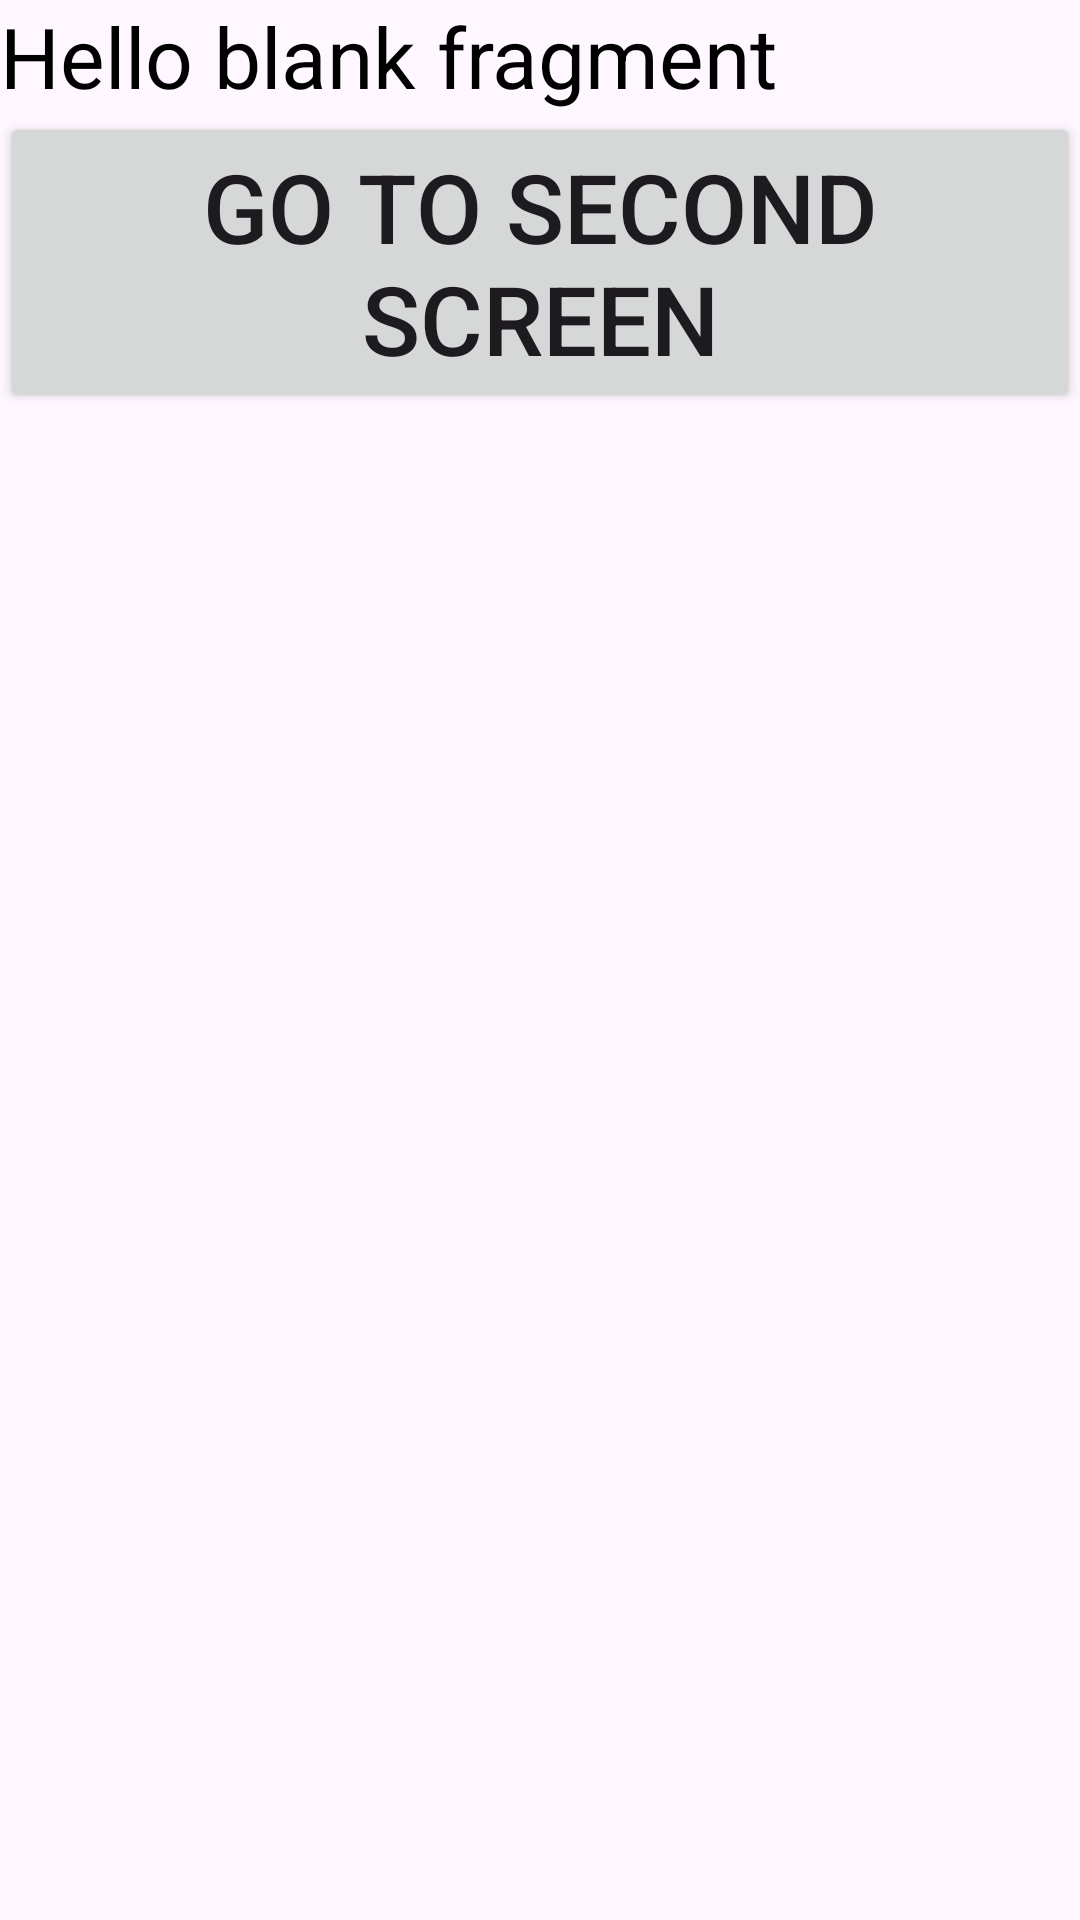

Layout XML and referenced resources for this Android screen:
<!-- AndroidManifest.xml: application theme Theme.Lesson2_M3 -->
<!-- res/layout/fragment_detail.xml -->
<?xml version="1.0" encoding="utf-8"?>
<LinearLayout xmlns:android="http://schemas.android.com/apk/res/android"
    xmlns:tools="http://schemas.android.com/tools"
    android:layout_width="match_parent"
    android:layout_height="match_parent"
    android:orientation="vertical"
    tools:context=".DetailFragment">

    
    <TextView
        android:layout_width="wrap_content"
        android:textSize="28sp"
        android:textColor="@color/black"
        android:layout_height="wrap_content"
        android:text="@string/hello_blank_fragment" />
    <Button
        android:layout_width="wrap_content"
        android:id="@+id/button"
        android:textSize="32sp"

        android:text="@string/go_to_second_screen"
        android:layout_height="wrap_content" />

</LinearLayout>
<!-- resources referenced by this layout -->
<resources>
  <string name="go_to_second_screen">Go to second screen</string>
  <string name="hello_blank_fragment">Hello blank fragment</string>
  <style name="Theme.Lesson2_M3" parent="Base.Theme.Lesson2_M3" />
  <style name="Base.Theme.Lesson2_M3" parent="Theme.Material3.DayNight.NoActionBar">
          
          
      </style>
  <!-- not gathered from this repository: default colours our renderer supplied (Android Studio template values) -->
  <color name="black">#FF000000</color>
</resources>
